Run: headless pygame with SDL's dummy video driver; simulated clock (each Clock.tick advances the game by its frame time, no real sleeping); random seed 0; keys injected as events and as key.get_pressed() state; no mouse input.
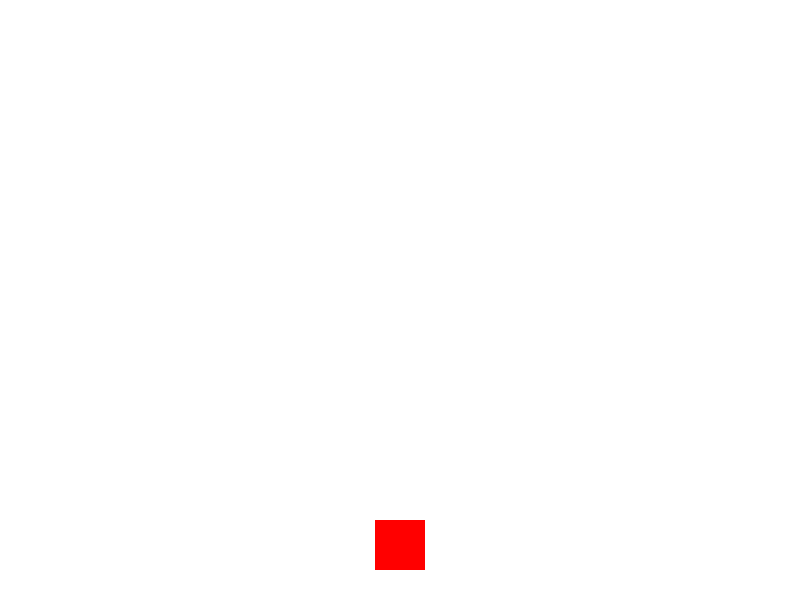
Frame 1 of 4 · flips 1–60 · no input
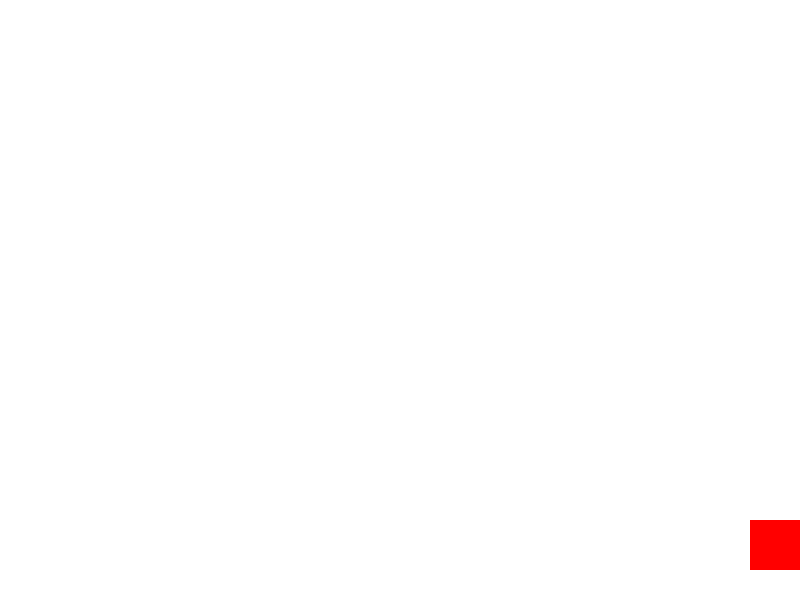
Frame 2 of 4 · flips 61–180 · tapped SPACE, RETURN · held RIGHT (→), D
Frame 3 of 4 · flips 181–300 · held DOWN (↓), S · screen unchanged from frame 2, image omitted
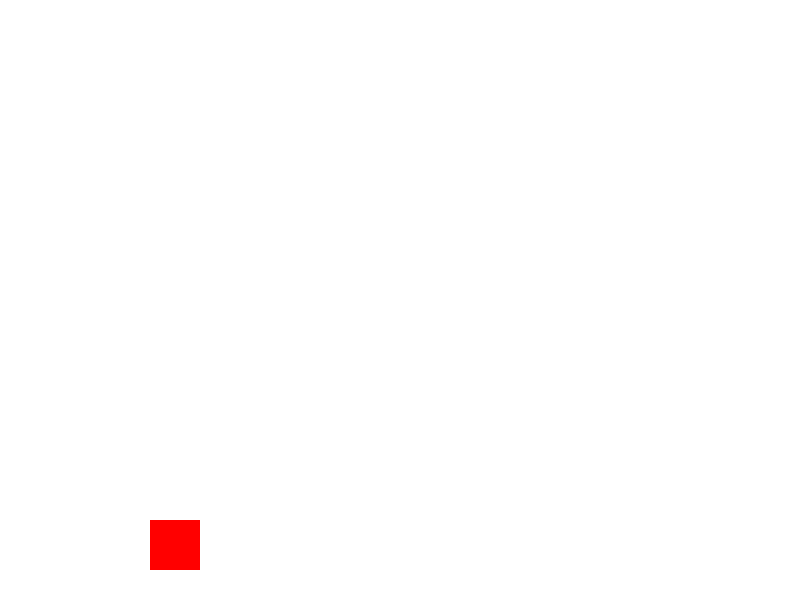
Frame 4 of 4 · flips 301–420 · held LEFT (←), A, UP (↑), W

The pygame program that drew these frames:

import pygame
import sys

# Inicializar o Pygame
pygame.init()

# Definir as dimensões da tela
WIDTH, HEIGHT = 800, 600
SCREEN = pygame.display.set_mode((WIDTH, HEIGHT))
pygame.display.set_caption("Jogo Simples em 2D")

# Cores
WHITE = (255, 255, 255)
BLACK = (0, 0, 0)
RED = (255, 0, 0)

# Variáveis do jogador
player_width = 50
player_height = 50
player_x = (WIDTH - player_width) // 2
player_y = HEIGHT - player_height - 30
player_speed = 5

clock = pygame.time.Clock()

# Função principal do jogo
def main():
    global player_x

    # Loop principal do jogo
    while True:
        SCREEN.fill(WHITE)

        # Eventos do jogo
        for event in pygame.event.get():
            if event.type == pygame.QUIT:
                pygame.quit()
                sys.exit()

        # Controles do jogador
        keys = pygame.key.get_pressed()
        if keys[pygame.K_LEFT]:
            player_x -= player_speed
        if keys[pygame.K_RIGHT]:
            player_x += player_speed

        # Limitar a posição do jogador dentro da tela
        if player_x < 0:
            player_x = 0
        elif player_x > WIDTH - player_width:
            player_x = WIDTH - player_width

        # Desenhar o jogador
        pygame.draw.rect(SCREEN, RED, (player_x, player_y, player_width, player_height))

        # Atualizar a tela
        pygame.display.update()
        clock.tick(60)

if __name__ == "__main__":
    main()
